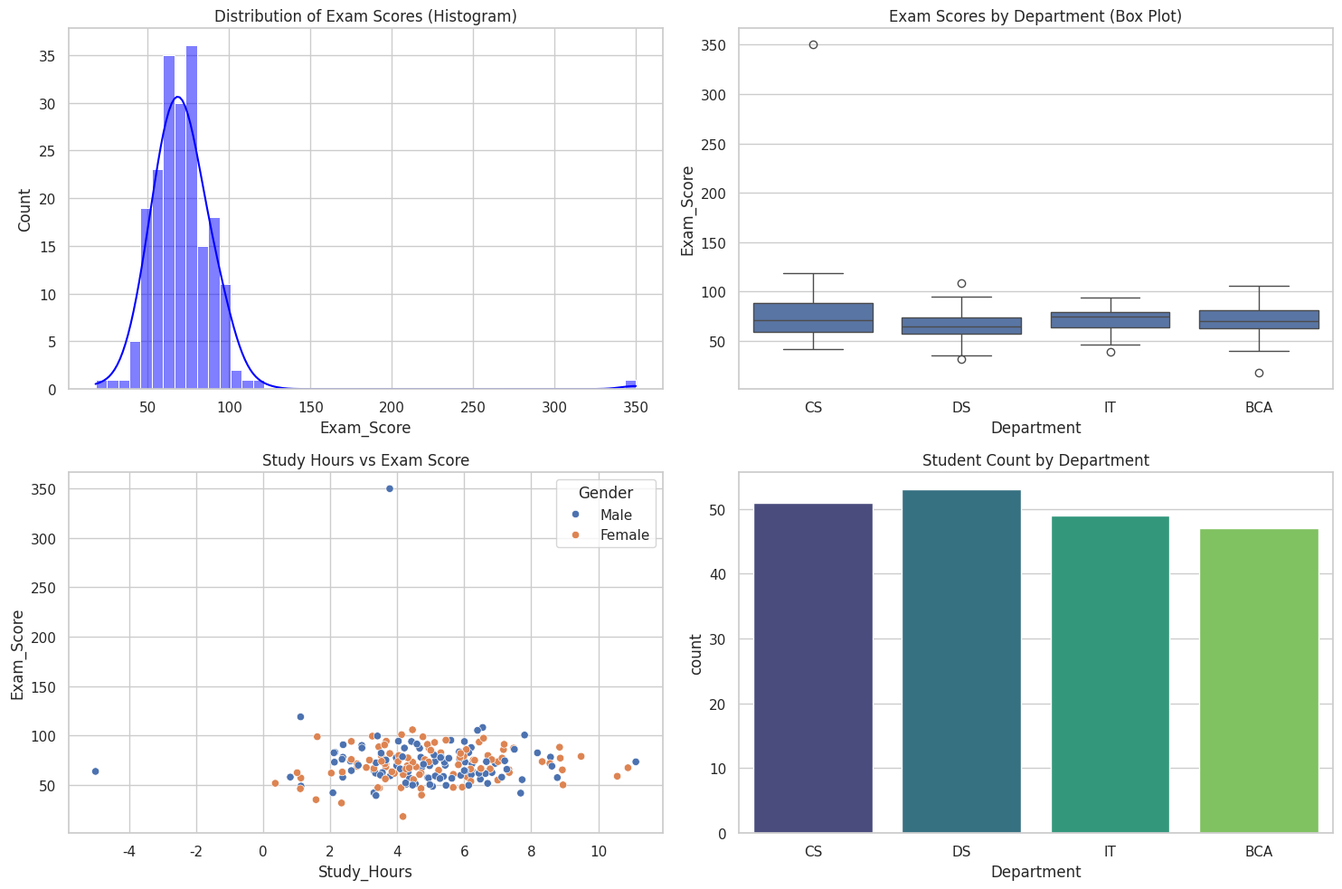

The matplotlib source for this figure:

import pandas as pd
import numpy as np
import matplotlib.pyplot as plt
import seaborn as sns

# Set style for plots
sns.set_theme(style="whitegrid")

def generate_sample_data():
    """Generates a sample dataset for EDA demonstration."""
    np.random.seed(42)
    n = 200
    data = {
        'Student_ID': range(1, n + 1),
        'Age': np.random.randint(18, 25, n),
        'Study_Hours': np.random.normal(5, 2, n),
        'Exam_Score': np.random.normal(70, 15, n),
        'Gender': np.random.choice(['Male', 'Female'], n),
        'Department': np.random.choice(['CS', 'BCA', 'DS', 'IT'], n)
    }
    df = pd.DataFrame(data)
    
    # Introduce some noise/outliers
    df.loc[0, 'Exam_Score'] = 350  # Outlier
    df.loc[5, 'Study_Hours'] = -5  # Impossible value
    
    return df

def basic_eda(df):
    """Performs basic EDA steps."""
    print("--- 1. Data Characterization ---")
    print(f"Shape of dataset: {df.shape}")
    print("\nFirst 5 rows:")
    print(df.head())
    
    print("\n--- 2. Data Info (Types & Missing) ---")
    print(df.info())
    
    print("\n--- 3. Statistical Summary ---")
    print(df.describe())
    
    print("\n--- 4. Checking for Outliers/Anomalies ---")
    # Simple rule: Exam scores shouldn't exceed 100
    outliers = df[df['Exam_Score'] > 100]
    print(f"Potential Outliers in Exam_Score (> 100):\n{outliers}")

def graphical_techniques(df):
    """Demonstrates various graphical techniques."""
    plt.figure(figsize=(15, 10))
    
    # 1. Histogram - Distribution of Exam Scores
    plt.subplot(2, 2, 1)
    sns.histplot(df['Exam_Score'], kde=True, color='blue')
    plt.title('Distribution of Exam Scores (Histogram)')
    
    # 2. Box Plot - Detecting Outliers
    plt.subplot(2, 2, 2)
    sns.boxplot(x='Department', y='Exam_Score', data=df)
    plt.title('Exam Scores by Department (Box Plot)')
    
    # 3. Scatter Plot - Relationship between Study Hours and Score
    plt.subplot(2, 2, 3)
    sns.scatterplot(x='Study_Hours', y='Exam_Score', hue='Gender', data=df)
    plt.title('Study Hours vs Exam Score')
    
    # 4. Bar Chart - Count of Students by Department (Categorical)
    plt.subplot(2, 2, 4)
    sns.countplot(x='Department', data=df, palette='viridis')
    plt.title('Student Count by Department')
    
    plt.tight_layout()
    print("\nSaving plot to '01_eda_plots.png'...")
    plt.savefig('01_eda_plots.png')
    plt.show()

if __name__ == "__main__":
    print("Generating Sample Data...")
    df = generate_sample_data()
    
    print("\nRunning Basic EDA...")
    basic_eda(df)
    
    print("\nGenerating Graphical Analysis...")
    graphical_techniques(df)
    print("\nDone! Check the generated PNG image.")
